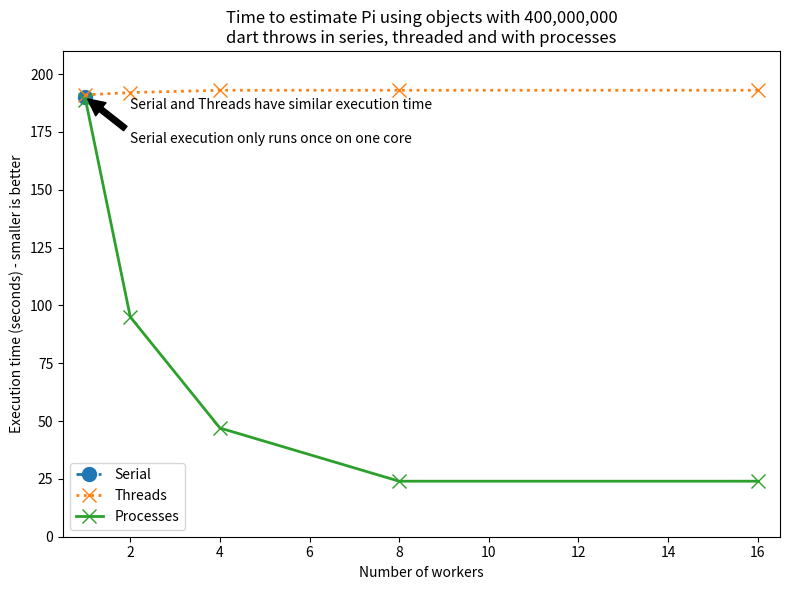

Here is the Python script that generated this plot:
"""Graph execution time for serial, threaded and processes forms of Pi estimation with lists"""
import numpy as np
import matplotlib.pyplot as plt

# timings generated using
#  pi_lists_series, pi_lists_parallel 1 2 4 8, pi_lists_parallel --processes 1 2 4 8
speeds = [[190],
                   [191, 192, 193, 193, 193], # note tweaked these down a bit
                   [189, 95, 47, 24, 24]]

nbr_cores = [[1],
                      [1, 2, 4, 8, 16],
                      [1, 2, 4, 8, 16]]

labels = np.array(["Serial", "Threads", "Processes"])

plt.figure(1, figsize=(8, 6))
plt.clf()
markers = ['-.o', ':x', '-x']
for nc, sp, label, mk in zip(nbr_cores, speeds, labels, markers):
    plt.plot(nc, sp, mk, label=label, linewidth=2, markersize=10)
plt.annotate("Serial and Threads have similar execution time", (2, speeds[0][0]-5) )

plt.annotate('Serial execution only runs once on one core',
             xy=(1, speeds[0][0]),      # The point being annotated
             xytext=(1+1, speeds[0][0]-20),  # Position of the annotation text
             arrowprops=dict(facecolor='black', shrink=0.05))  # Arrow properties


plt.legend(loc="lower left", framealpha=0.8)
plt.ylim(0, 210)
plt.xlim(0.5, 16.5)
plt.ylabel("Execution time (seconds) - smaller is better")
plt.xlabel("Number of workers")
plt.title("Time to estimate Pi using objects with 400,000,000\ndart throws in series, threaded and with processes")
#plt.grid()
#plt.show()
plt.tight_layout()
plt.savefig("09_pi_lists_graph_speed_tests_threaded_processes.png")
